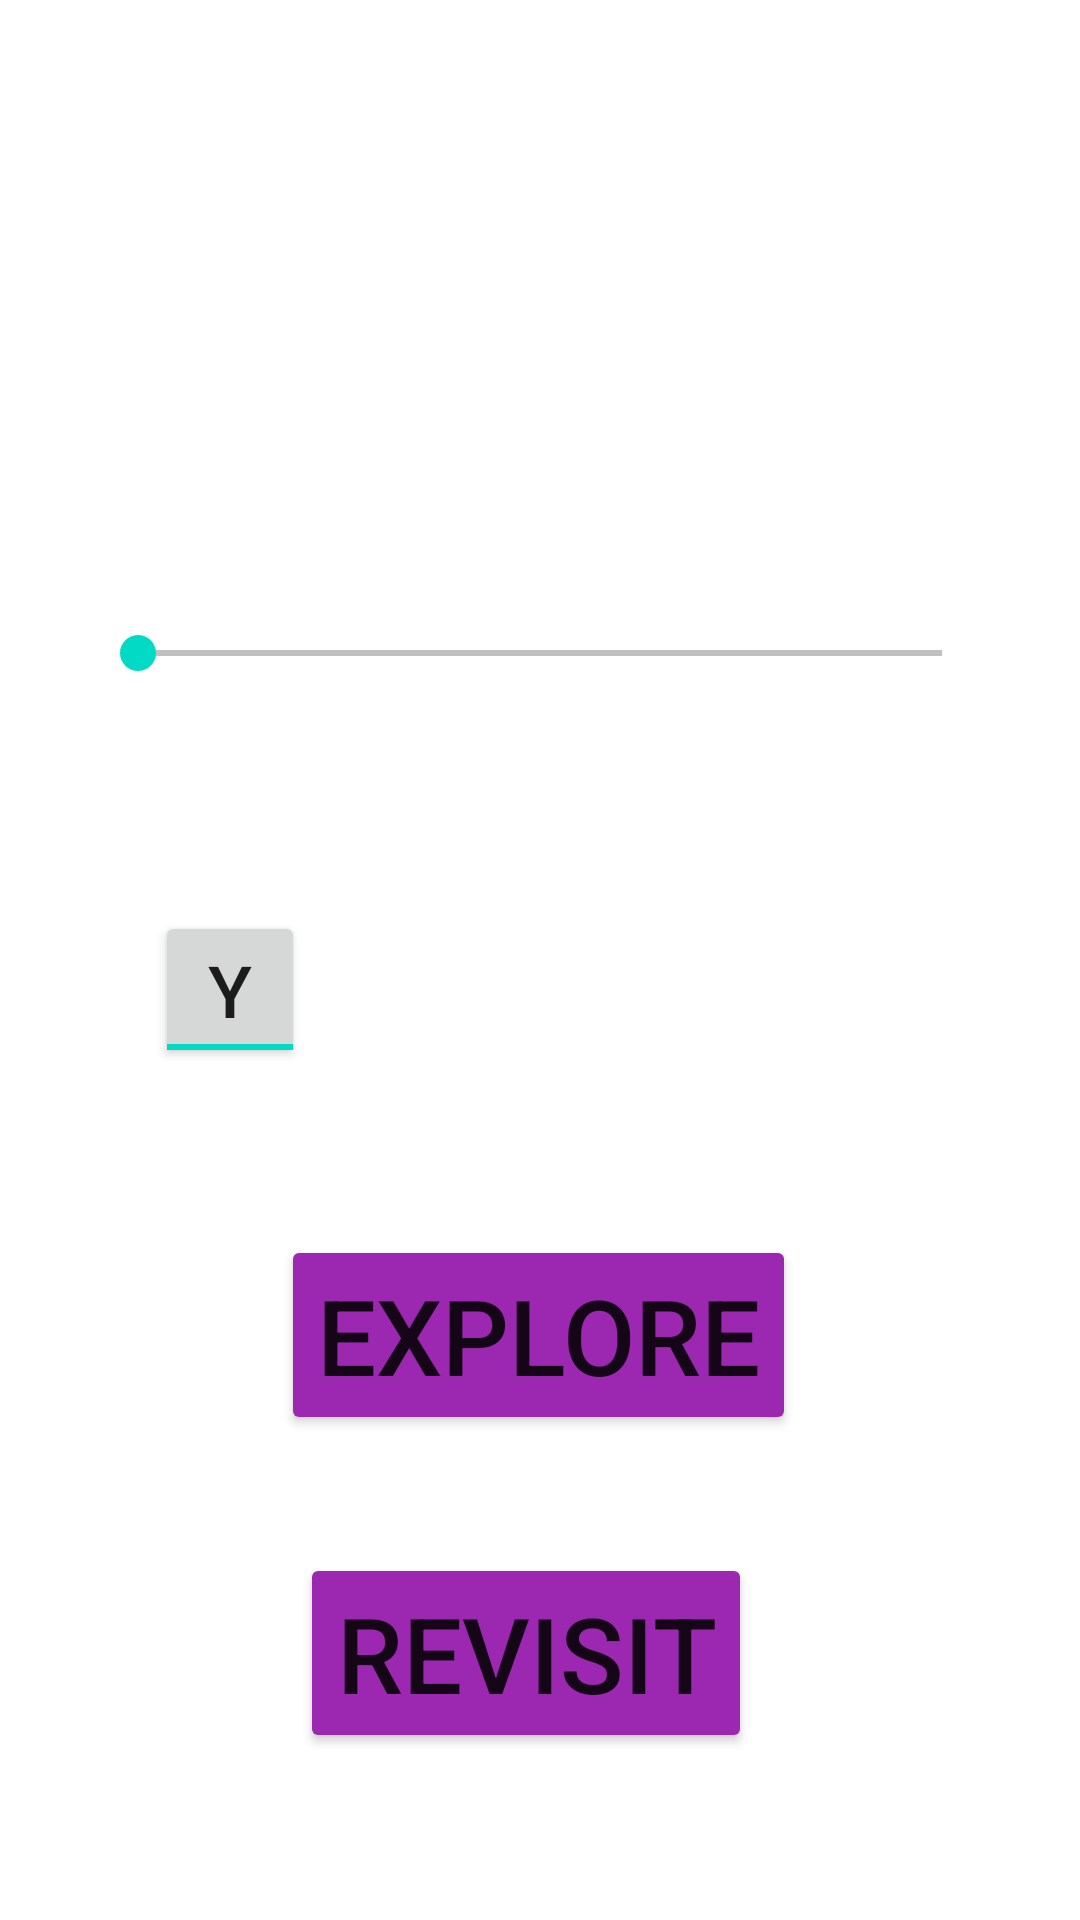

Produce the Android XML layout that renders to this screen, including the resource entries it uses.
<!-- AndroidManifest.xml: application theme Theme.AMazeByAnnemarieZheng -->
<!-- res/layout/activity_amaze.xml -->
<?xml version="1.0" encoding="utf-8"?>
<androidx.constraintlayout.widget.ConstraintLayout xmlns:android="http://schemas.android.com/apk/res/android"
    xmlns:app="http://schemas.android.com/apk/res-auto"
    xmlns:tools="http://schemas.android.com/tools"
    android:layout_width="match_parent"
    android:layout_height="match_parent"
    android:background="@drawable/startingbg"

    tools:context=".AMazeActivity">

    <TextView
        android:id="@+id/tvGreeting"
        android:layout_width="wrap_content"
        android:layout_height="wrap_content"
        android:text="Escape the Tomb"
        android:textColor="@color/white"
        android:textAlignment="center"
        android:textAppearance="@style/TextAppearance.AppCompat.Display3"
        app:layout_constraintBottom_toBottomOf="parent"
        app:layout_constraintEnd_toEndOf="parent"
        app:layout_constraintHorizontal_bias="0.454"
        app:layout_constraintStart_toStartOf="parent"
        app:layout_constraintTop_toTopOf="parent"
        app:layout_constraintVertical_bias="0.087" />

    <SeekBar
        android:id="@+id/seekBarSkillLevel"
        android:layout_width="match_parent"
        android:layout_height="wrap_content"
        android:layout_margin="30dp"
        android:max="15"
        android:min="0"
        android:progress="0"

        android:backgroundTint="@color/white"

        android:progressBackgroundTint="#0E0E0E"
        app:layout_constraintBottom_toBottomOf="parent"
        app:layout_constraintEnd_toEndOf="parent"
        app:layout_constraintStart_toStartOf="parent"
        app:layout_constraintTop_toTopOf="parent"
        app:layout_constraintVertical_bias="0.318" />

    <TextView
        android:id="@+id/tvSkillLevel"
        android:layout_width="wrap_content"
        android:layout_height="wrap_content"
        android:text="Tomb Level: 0"
        android:textColor="@color/white"
        android:textSize="30sp"
        app:layout_constraintBottom_toBottomOf="parent"
        app:layout_constraintEnd_toEndOf="parent"
        app:layout_constraintHorizontal_bias="0.463"
        app:layout_constraintStart_toStartOf="parent"
        app:layout_constraintTop_toTopOf="parent"
        app:layout_constraintVertical_bias="0.282" />

    <ToggleButton
        android:id="@+id/toggleRooms"
        android:layout_width="50dp"
        android:layout_height="wrap_content"
        android:text="Y"
        android:textSize="24sp"
        android:checked="true"
        android:textOff="N"
        android:textOn="Y"
        app:layout_constraintBottom_toBottomOf="parent"
        app:layout_constraintEnd_toEndOf="parent"
        app:layout_constraintHorizontal_bias="0.167"
        app:layout_constraintStart_toStartOf="parent"
        app:layout_constraintTop_toTopOf="parent"
        app:layout_constraintVertical_bias="0.517" />

    <TextView
        android:id="@+id/tvRooms"
        android:layout_width="wrap_content"
        android:layout_height="wrap_content"
        android:text="  Set Rooms"
        android:textColor="@color/white"
        android:textSize="24sp"
        app:layout_constraintBottom_toBottomOf="parent"
        app:layout_constraintEnd_toEndOf="parent"
        app:layout_constraintHorizontal_bias="0.093"
        app:layout_constraintStart_toStartOf="parent"
        app:layout_constraintTop_toTopOf="parent"
        app:layout_constraintVertical_bias="0.441" />

    <Spinner
        android:id="@+id/spinnerMazeGeneration"
        android:layout_width="200dp"
        android:layout_height="50dp"
        android:background="#FF0000"
        android:backgroundTint="@color/white"
        android:text="DFS"
        app:layout_constraintBottom_toBottomOf="parent"
        app:layout_constraintEnd_toEndOf="parent"
        app:layout_constraintHorizontal_bias="0.788"
        app:layout_constraintStart_toStartOf="parent"
        app:layout_constraintTop_toTopOf="parent"
        app:layout_constraintVertical_bias="0.515" />

    <TextView
        android:id="@+id/tvMazeGeneration"
        android:layout_width="wrap_content"
        android:layout_height="wrap_content"
        android:text="Maze Generator"
        android:textColor="@color/white"
        android:textSize="24sp"
        app:layout_constraintBottom_toBottomOf="parent"
        app:layout_constraintEnd_toEndOf="parent"
        app:layout_constraintHorizontal_bias="0.754"
        app:layout_constraintStart_toStartOf="parent"
        app:layout_constraintTop_toTopOf="parent"
        app:layout_constraintVertical_bias="0.441" />

    <Button
        android:id="@+id/btnRevisit"
        android:layout_width="wrap_content"
        android:layout_height="wrap_content"
        android:backgroundTint="#9C27B0"
        android:text="Revisit"
        android:textSize="35sp"
        app:iconTint="#7C2B2B"
        app:iconTintMode="add"
        app:layout_constraintBottom_toBottomOf="parent"
        app:layout_constraintEnd_toEndOf="parent"
        app:layout_constraintHorizontal_bias="0.478"
        app:layout_constraintStart_toStartOf="parent"
        app:layout_constraintTop_toTopOf="parent"
        app:layout_constraintVertical_bias="0.903"
        app:rippleColor="#934444" />

    <Button
        android:id="@+id/btnExplore"
        android:layout_width="wrap_content"
        android:layout_height="wrap_content"
        android:backgroundTint="#9C27B0"
        android:text="Explore"
        android:textSize="35sp"
        app:iconTint="#7C2B2B"
        app:iconTintMode="add"
        app:layout_constraintBottom_toBottomOf="parent"
        app:layout_constraintEnd_toEndOf="parent"
        app:layout_constraintHorizontal_bias="0.497"
        app:layout_constraintStart_toStartOf="parent"
        app:layout_constraintTop_toTopOf="parent"
        app:layout_constraintVertical_bias="0.718"
        app:rippleColor="#934444" />
</androidx.constraintlayout.widget.ConstraintLayout>
<!-- resources referenced by this layout -->
<resources>
  <style name="Theme.AMazeByAnnemarieZheng" parent="Theme.MaterialComponents.DayNight.DarkActionBar">
          
          <item name="colorPrimary">@color/purple_500</item>
          <item name="colorPrimaryVariant">@color/purple_700</item>
          <item name="colorOnPrimary">@color/white</item>
          
          <item name="colorSecondary">@color/teal_200</item>
          <item name="colorSecondaryVariant">@color/teal_700</item>
          <item name="colorOnSecondary">@color/black</item>
          
          <item name="android:statusBarColor">?attr/colorPrimaryVariant</item>
          
      </style>
  <!-- not gathered from this repository: default colours our renderer supplied (Android Studio template values) -->
  <color name="purple_500">#FF6200EE</color>
  <color name="purple_700">#FF3700B3</color>
  <color name="teal_200">#FF03DAC5</color>
  <color name="teal_700">#FF018786</color>
  <color name="black">#FF000000</color>
  <color name="white">#FFFFFFFF</color>
</resources>
